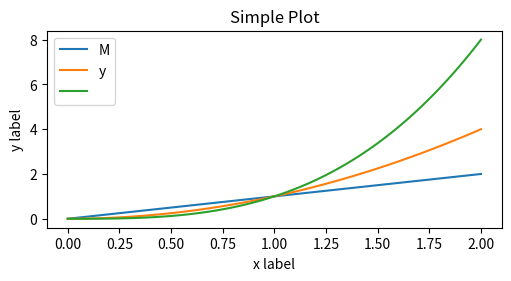

Here is the Python script that generated this plot:
import matplotlib as mpl
import matplotlib.pyplot as plt
import numpy as np


def test1():
    fig, ax = plt.subplots()  # Create a figure containing a single axes.
    ax.plot([1, 2, 3, 4], [1, 4, 2, 3]);  # Plot some data on the axes.

def test2():
    x = np.linspace(0, 2, 100)  # Sample data.
    # Note that even in the OO-style, we use `.pyplot.figure` to create the Figure.
    fig, ax = plt.subplots(figsize=(5, 2.7), layout='constrained')
    ax.plot(x, x, label='linear')  # Plot some data on the axes.
    ax.plot(x, x**2, label='quadratic')  # Plot more data on the axes...
    ax.plot(x, x**3, label='cubic')  # ... and some more.
    ax.set_xlabel('x label')  # Add an x-label to the axes.
    ax.set_ylabel('y label')  # Add a y-label to the axes.
    ax.set_title("Simple Plot")  # Add a title to the axes.
    ax.legend("My legend");  # Add a legend.

def test3():
    x = np.linspace(0, 2 * np.pi, 200)
    y = np.sin(x)

    fig, ax = plt.subplots()
    ax.plot(x, y)
    plt.show()

test2()
